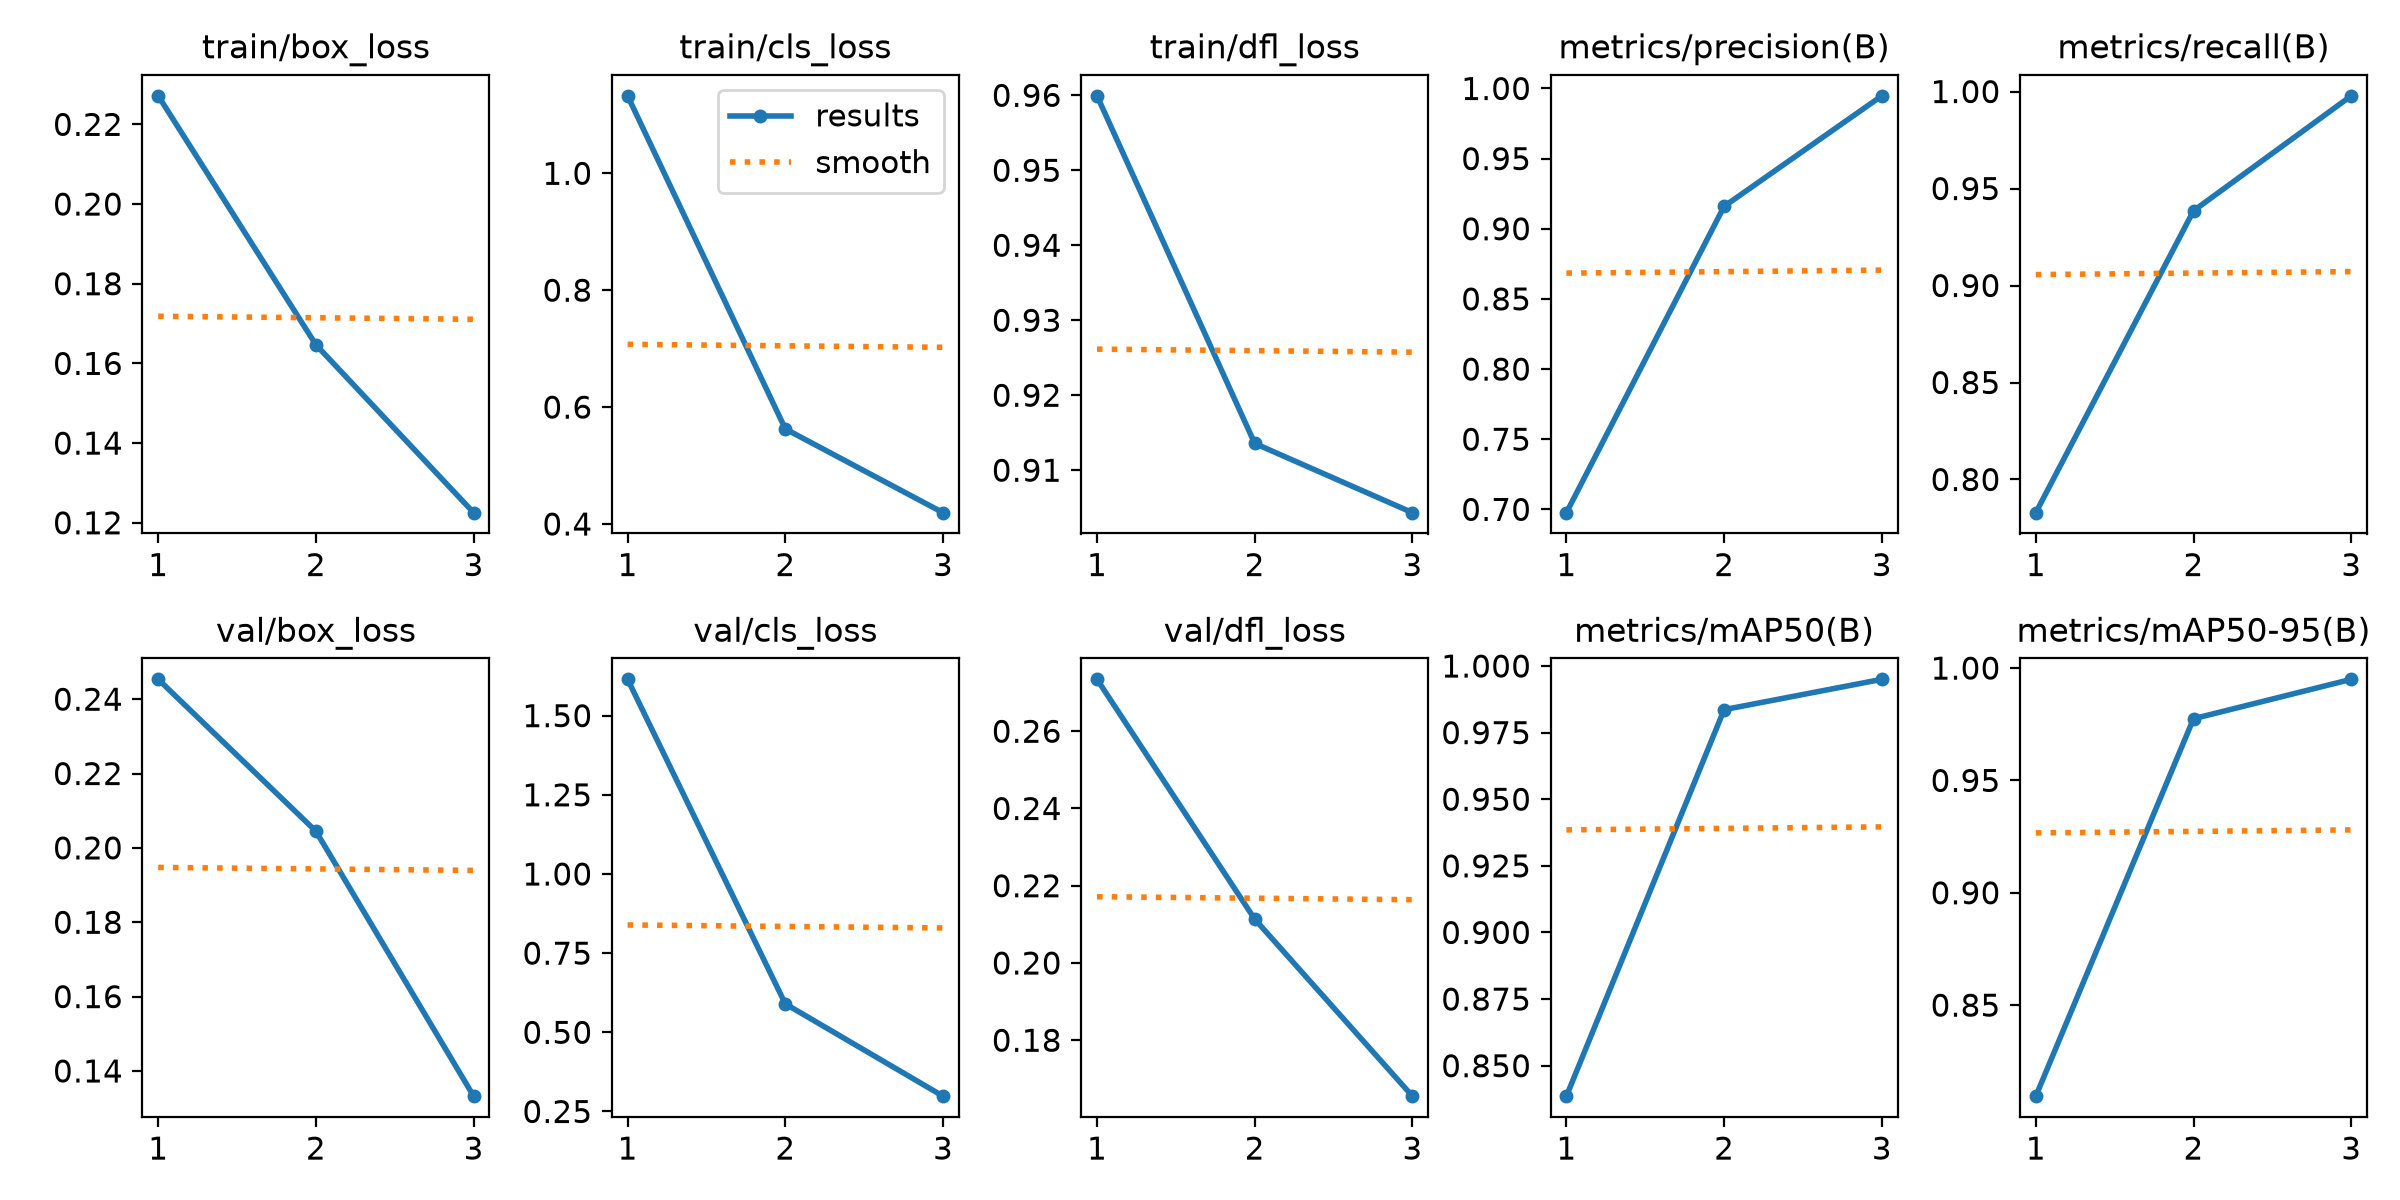

Data behind this chart, as committed beside it:
epoch, time, train/box_loss, train/cls_loss, train/dfl_loss, metrics/precision(B), metrics/recall(B), metrics/mAP50(B), metrics/mAP50-95(B), val/box_loss, val/cls_loss, val/dfl_loss, lr/pg0, lr/pg1, lr/pg2
1, 694.8, 0.2272, 1.133, 0.9599, 0.6977, 0.7829, 0.8386, 0.8095, 0.2453, 1.615, 0.2734, 0.0005542, 0.0005542, 0.0005542
2, 1376, 0.1647, 0.5626, 0.9136, 0.916, 0.9385, 0.9836, 0.9775, 0.2045, 0.5899, 0.2114, 0.0007436, 0.0007436, 0.0007436
3, 2020, 0.1225, 0.4194, 0.9043, 0.9948, 0.9978, 0.995, 0.995, 0.1332, 0.2984, 0.1655, 0.0005663, 0.0005663, 0.0005663
